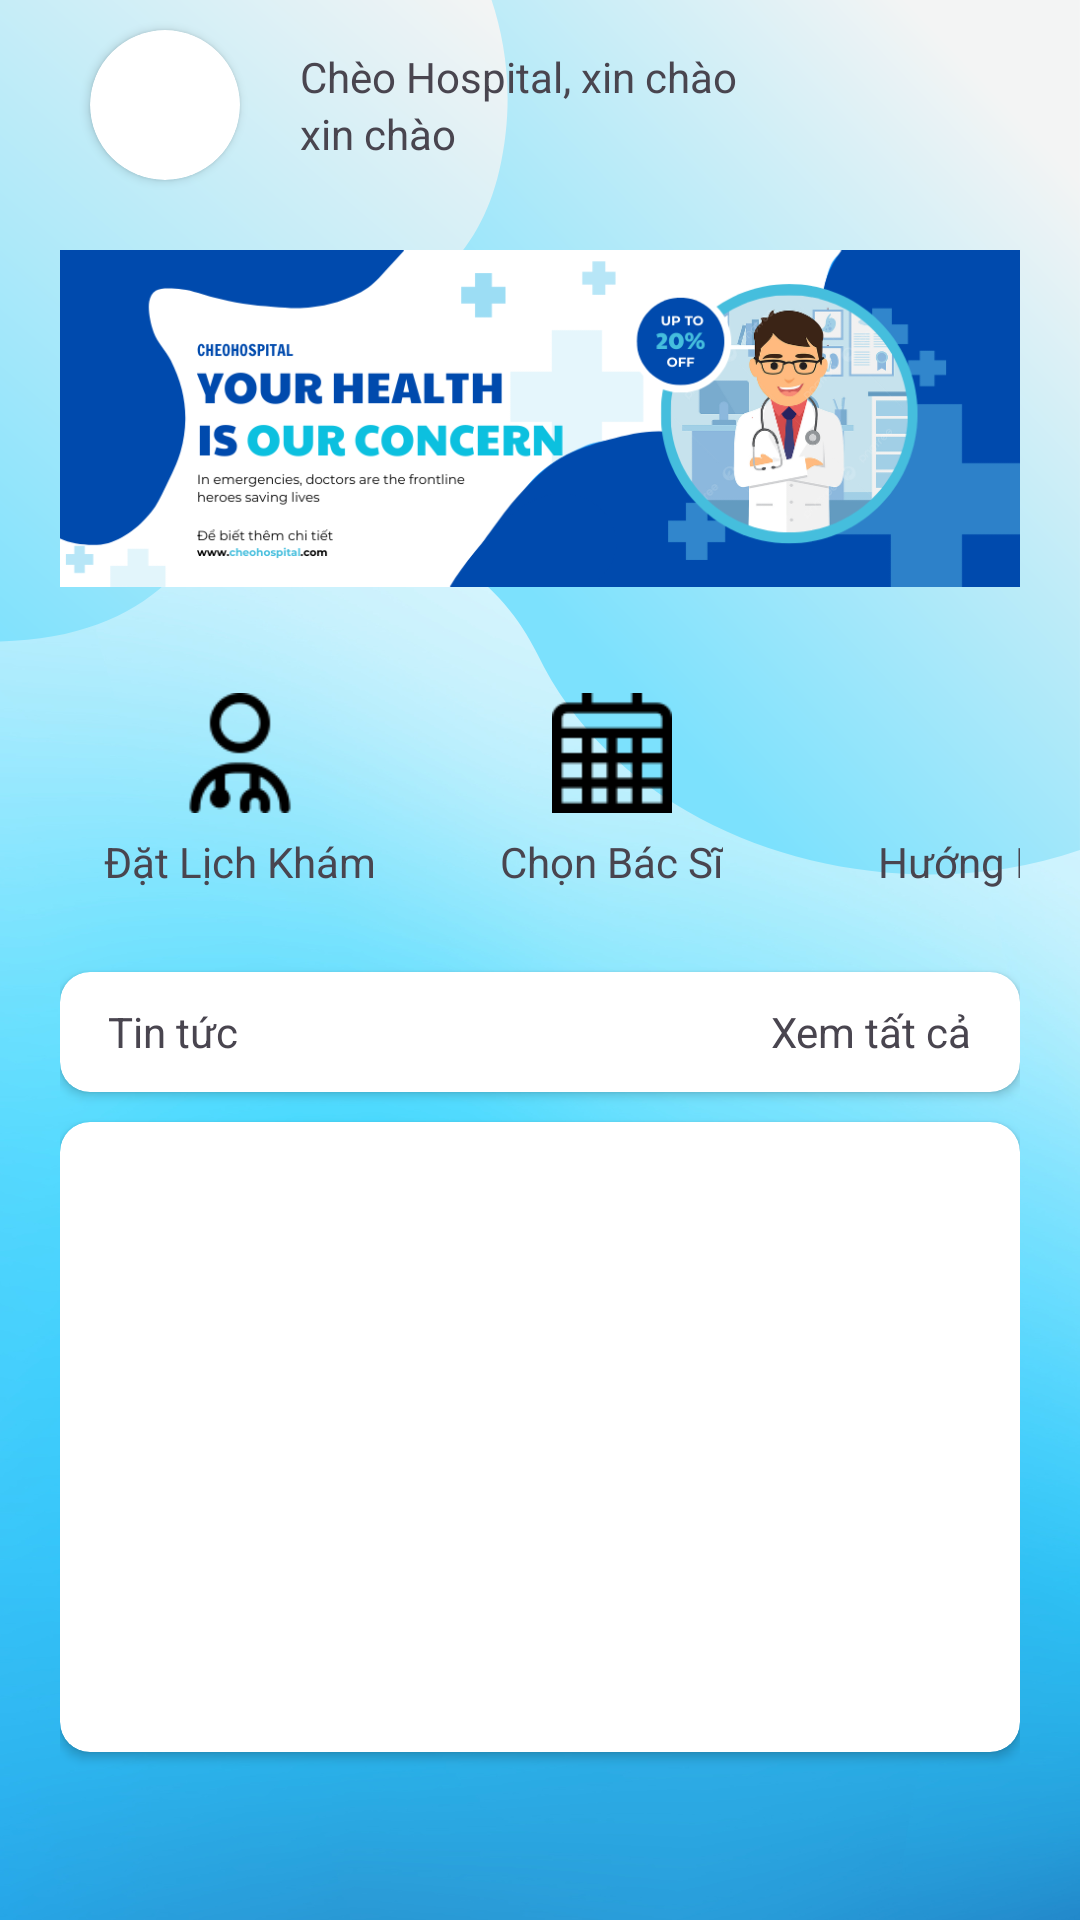

The Android layout XML behind this screen, and the referenced resources:
<!-- AndroidManifest.xml: application theme Theme.CheoHospitalApp_Nhom8 -->
<!-- res/layout/fragment_trangchu.xml -->
<?xml version="1.0" encoding="utf-8"?>
<FrameLayout xmlns:android="http://schemas.android.com/apk/res/android"
    xmlns:app="http://schemas.android.com/apk/res-auto"
    xmlns:tools="http://schemas.android.com/tools"
    android:layout_width="match_parent"
    android:layout_height="match_parent"
    tools:context=".fragment.TrangchuFragment"
    android:background="@drawable/trangchu_backgroud">

        <LinearLayout
            android:layout_width="match_parent"
            android:layout_height="wrap_content"
            android:orientation="vertical">

            <androidx.constraintlayout.widget.ConstraintLayout
                android:layout_width="match_parent"
                android:layout_height="wrap_content"
                android:paddingStart="20dp"
                android:paddingEnd="20dp">

                <LinearLayout
                    android:layout_width="match_parent"
                    android:layout_height="match_parent"
                    android:orientation="vertical"
                    android:gravity="center_horizontal">

                    <LinearLayout
                        android:layout_width="match_parent"
                        android:layout_height="wrap_content"
                        android:orientation="horizontal">

                        <androidx.cardview.widget.CardView
                            android:layout_width="50dp"
                            android:layout_height="50dp"
                            app:cardCornerRadius="50dp"
                            android:layout_margin="10dp">

                            <ImageView
                                android:layout_width="match_parent"
                                android:layout_height="match_parent"/>

                        </androidx.cardview.widget.CardView>

                        <LinearLayout
                            android:layout_width="match_parent"
                            android:layout_height="match_parent"
                            android:orientation="vertical"
                            android:gravity="center_vertical"
                            android:padding="10dp">

                            <TextView
                                android:layout_width="match_parent"
                                android:layout_height="wrap_content"
                                android:text="Chèo Hospital, xin chào" />
                            <TextView
                                android:id="@+id/tvTenBenhnhan"
                                android:layout_width="match_parent"
                                android:layout_height="wrap_content"
                                android:text="xin chào" />
                        </LinearLayout>

                    </LinearLayout>

                    <androidx.constraintlayout.widget.ConstraintLayout
                        android:layout_width="match_parent"
                        android:layout_height="wrap_content">

                        <ImageView
                            android:layout_width="wrap_content"
                            android:layout_height="129dp"
                            android:src="@drawable/anh_trangchu"
                            android:layout_marginTop="5dp"
                            android:layout_marginBottom="10dp"
                            app:layout_constraintBottom_toBottomOf="parent"
                            app:layout_constraintEnd_toEndOf="parent"
                            app:layout_constraintStart_toStartOf="parent"
                            app:layout_constraintTop_toTopOf="parent" />
                    </androidx.constraintlayout.widget.ConstraintLayout>

                    <LinearLayout
                        android:layout_width="wrap_content"
                        android:layout_height="100dp"
                        android:orientation="horizontal"
                        android:background="@drawable/nenmenu_trangchu">

                        <LinearLayout
                            android:id="@+id/btnDatlichkham"
                            android:layout_width="120dp"
                            android:layout_height="match_parent"
                            android:orientation="vertical"
                            android:gravity="center"
                            android:layout_marginRight="4dp">

                            <ImageView
                                android:layout_width="40dp"
                                android:layout_height="40dp"
                                android:src="@drawable/icon_trangchu_1"/>
                            <TextView
                                android:layout_width="wrap_content"
                                android:layout_height="wrap_content"
                                android:layout_marginTop="20px"
                                android:text="Đặt Lịch Khám"/>
                        </LinearLayout>

                        <LinearLayout
                            android:id="@+id/btnChonbacsi"
                            android:layout_width="120dp"
                            android:layout_height="match_parent"
                            android:orientation="vertical"
                            android:gravity="center"
                            android:layout_marginRight="4dp">

                            <ImageView
                                android:layout_width="40dp"
                                android:layout_height="40dp"
                                android:src="@drawable/icon_trangchu_2"/>
                            <TextView
                                android:layout_width="wrap_content"
                                android:layout_height="wrap_content"
                                android:layout_marginTop="20px"
                                android:text="Chọn Bác Sĩ"/>
                        </LinearLayout>

                        <LinearLayout
                            android:id="@+id/btnHuongdan"
                            android:layout_width="120dp"
                            android:layout_height="match_parent"
                            android:gravity="center"
                            android:orientation="vertical">

                            <ImageView
                                android:layout_width="40dp"
                                android:layout_height="40dp"
                                android:src="@drawable/icon_trangchu_3" />

                            <TextView
                                android:layout_width="wrap_content"
                                android:layout_height="wrap_content"
                                android:layout_marginTop="20px"
                                android:text="Hướng Dẫn" />
                        </LinearLayout>
                    </LinearLayout>
                </LinearLayout>
            </androidx.constraintlayout.widget.ConstraintLayout>

            <androidx.constraintlayout.widget.ConstraintLayout
                android:layout_width="match_parent"
                android:layout_height="300dp"
                android:layout_gravity="center"
                android:paddingStart="20dp"
                android:paddingEnd="20dp">

                <androidx.cardview.widget.CardView
                    android:id="@+id/cvTieudeTintuc"
                    android:layout_width="match_parent"
                    android:layout_height="40dp"
                    android:layout_marginBottom="10dp"
                    android:layout_marginTop="10dp"
                    app:cardCornerRadius="10dp"
                    app:layout_constraintEnd_toEndOf="parent"
                    app:layout_constraintStart_toStartOf="parent"
                    app:layout_constraintTop_toTopOf="parent">

                    <androidx.constraintlayout.widget.ConstraintLayout
                        android:layout_width="match_parent"
                        android:layout_height="match_parent">
                        <TextView
                            android:id="@+id/tvTitle"
                            android:layout_width="wrap_content"
                            android:layout_height="match_parent"
                            android:text="Tin tức"
                            app:layout_constraintStart_toStartOf="parent"
                            app:layout_constraintTop_toTopOf="parent"
                            app:layout_constraintBottom_toBottomOf="parent"
                            android:layout_marginStart="16dp"
                            android:gravity="center_vertical"/>

                        <TextView
                            android:id="@+id/tvSeeAll"
                            android:layout_width="wrap_content"
                            android:layout_height="match_parent"
                            android:text="Xem tất cả"
                            app:layout_constraintEnd_toEndOf="parent"
                            app:layout_constraintTop_toTopOf="parent"
                            app:layout_constraintBottom_toBottomOf="parent"
                            android:layout_marginEnd="16dp"
                            android:gravity="center_vertical"/>
                    </androidx.constraintlayout.widget.ConstraintLayout>
                </androidx.cardview.widget.CardView>

                <androidx.cardview.widget.CardView
                    android:id="@+id/cvNoidungTintuc"
                    android:layout_width="match_parent"
                    android:layout_height="210dp"
                    app:cardCornerRadius="10dp"
                    android:layout_marginTop="10dp"
                    app:layout_constraintEnd_toEndOf="parent"
                    app:layout_constraintStart_toStartOf="parent"
                    app:layout_constraintTop_toBottomOf="@+id/cvTieudeTintuc">

                    <ListView
                        android:id="@+id/lvTintuc"
                        android:layout_width="match_parent"
                        android:layout_height="match_parent" />
                </androidx.cardview.widget.CardView>

            </androidx.constraintlayout.widget.ConstraintLayout>

        </LinearLayout>

</FrameLayout>
<!-- resources referenced by this layout -->
<resources>
  <!-- drawable anh_trangchu: png bitmap (drawable, 69825 bytes) -->
  <!-- drawable icon_trangchu_1: png bitmap (drawable, 1543 bytes) -->
  <!-- drawable icon_trangchu_2: png bitmap (drawable, 603 bytes) -->
  <!-- drawable trangchu_backgroud: png bitmap (drawable, 415786 bytes) -->
  <style name="Theme.CheoHospitalApp_Nhom8" parent="Base.Theme.CheoHospitalApp_Nhom8" />
  <style name="Base.Theme.CheoHospitalApp_Nhom8" parent="Theme.Material3.DayNight.NoActionBar">
          
          
      </style>
</resources>
